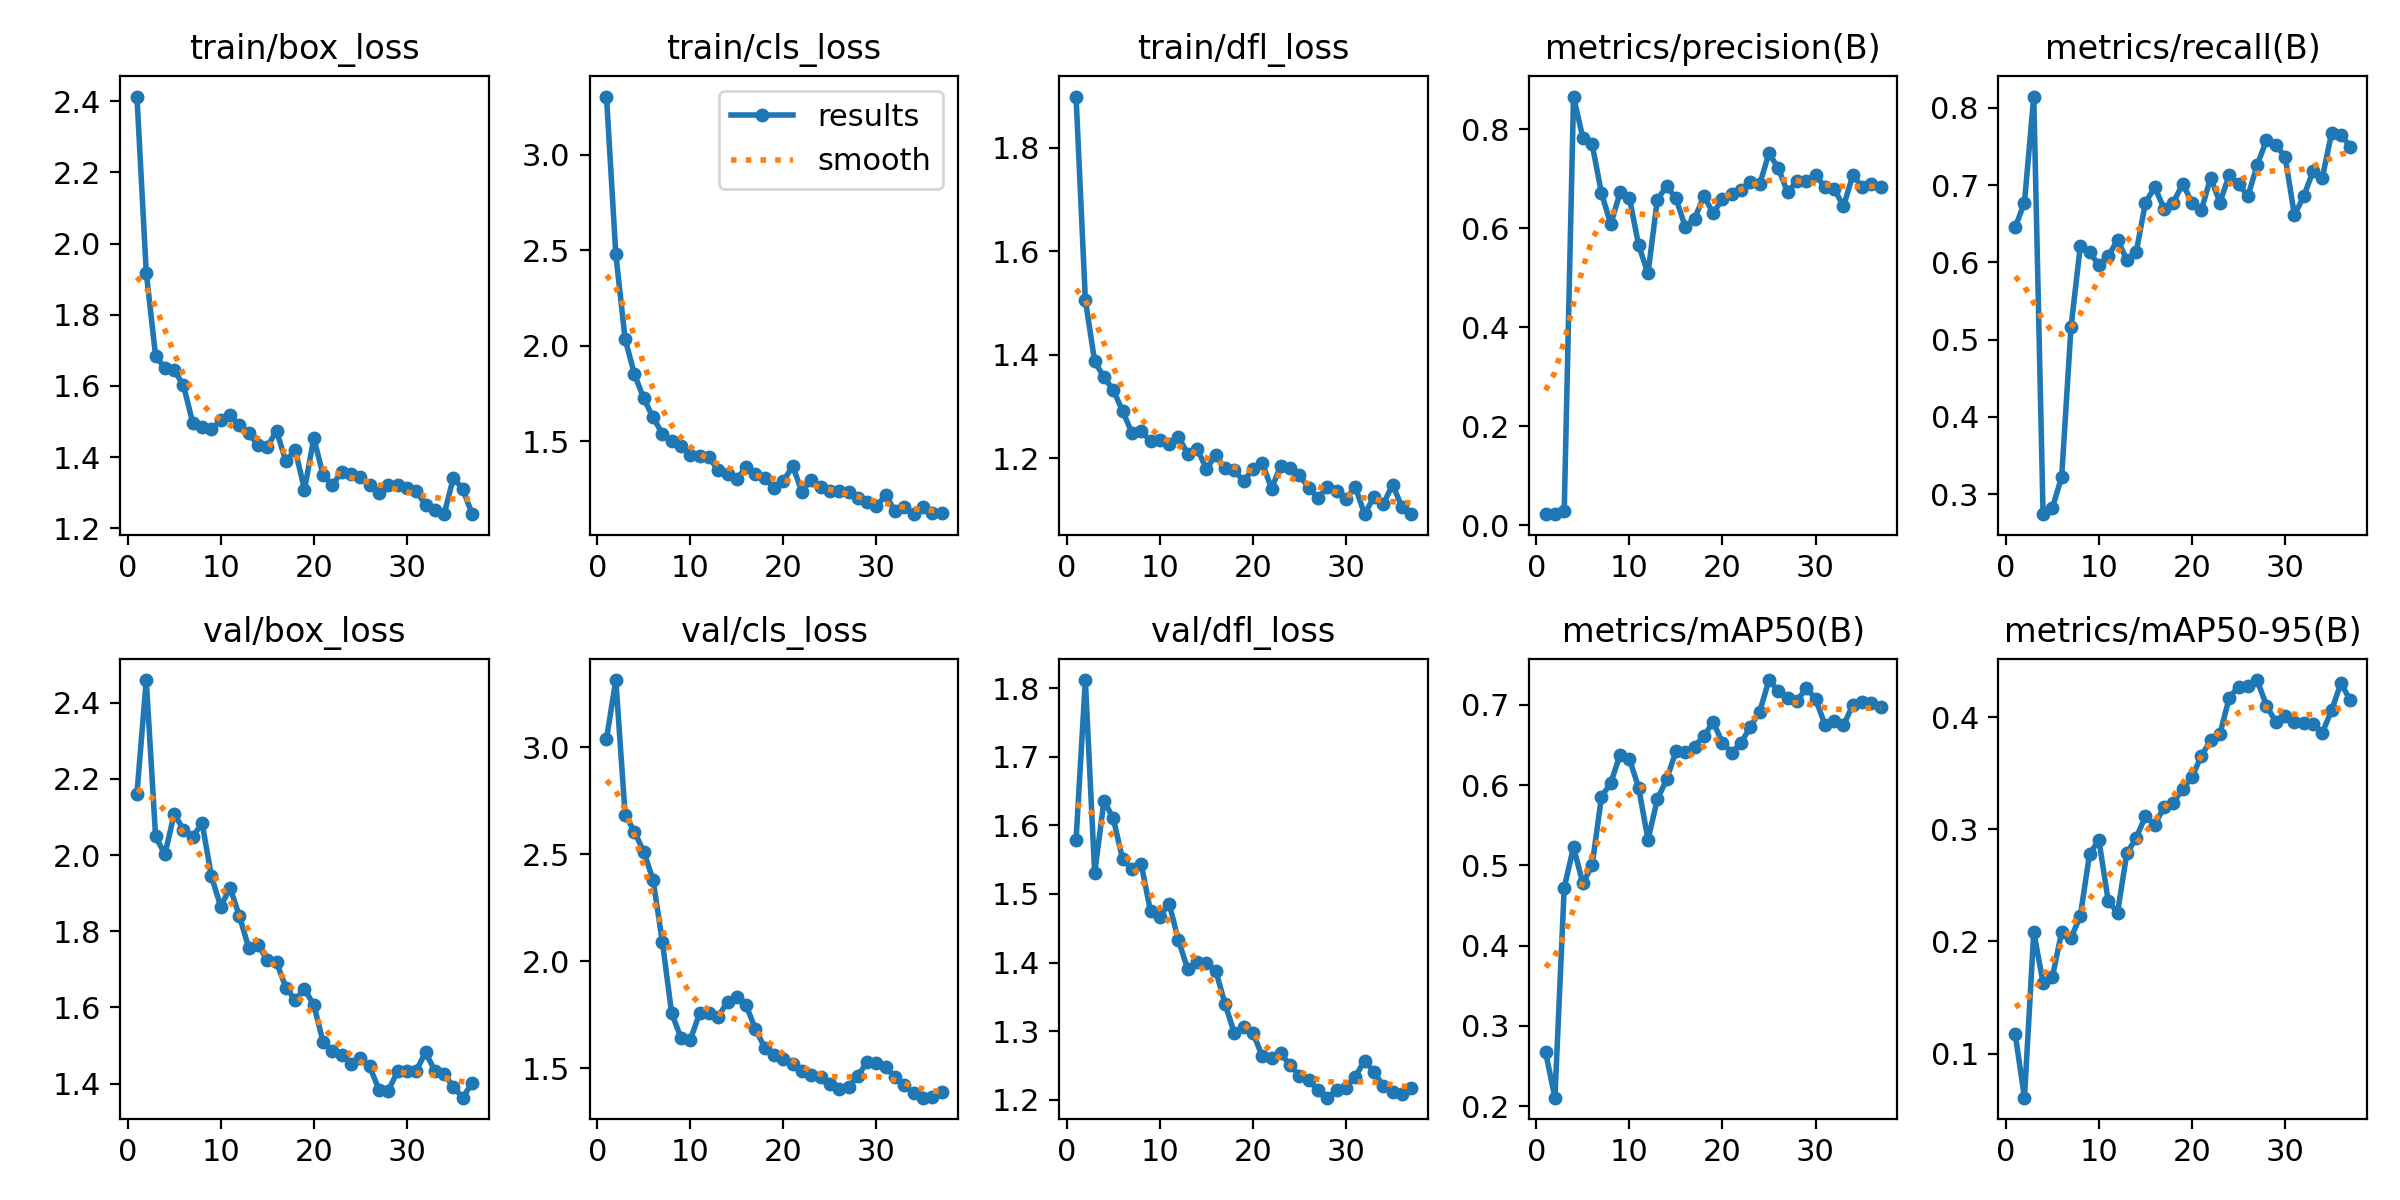

Source data for this figure (header and first rows):
epoch, time, train/box_loss, train/cls_loss, train/dfl_loss, metrics/precision(B), metrics/recall(B), metrics/mAP50(B), metrics/mAP50-95(B), val/box_loss, val/cls_loss, val/dfl_loss, lr/pg0, lr/pg1, lr/pg2
1, 2.983, 2.413, 3.304, 1.899, 0.02222, 0.6452, 0.2671, 0.1176, 2.162, 3.039, 1.578, 0.00014, 0.00014, 0.08614
2, 5.814, 1.918, 2.479, 1.506, 0.02333, 0.6774, 0.2106, 0.06064, 2.459, 3.314, 1.812, 0.0002843, 0.0002843, 0.07128
3, 8.528, 1.685, 2.035, 1.387, 0.02806, 0.8145, 0.4722, 0.2084, 2.049, 2.685, 1.531, 0.0004226, 0.0004226, 0.05642
4, 11.22, 1.65, 1.851, 1.356, 0.8657, 0.2742, 0.5225, 0.1631, 2.001, 2.606, 1.636, 0.000555, 0.000555, 0.04156
5, 13.86, 1.644, 1.724, 1.332, 0.7822, 0.2823, 0.4775, 0.1683, 2.108, 2.512, 1.61, 0.0006814, 0.0006814, 0.02668
6, 16.53, 1.601, 1.625, 1.291, 0.7693, 0.3227, 0.4998, 0.2087, 2.067, 2.382, 1.551, 0.0008019, 0.0008019, 0.0118
7, 19.23, 1.496, 1.54, 1.249, 0.6708, 0.5161, 0.5852, 0.2032, 2.048, 2.091, 1.536, 0.0008812, 0.0008812, 0.0008812
8, 21.88, 1.484, 1.499, 1.252, 0.6074, 0.621, 0.6026, 0.2227, 2.084, 1.757, 1.544, 0.0008614, 0.0008614, 0.0008614
9, 24.61, 1.478, 1.476, 1.232, 0.6722, 0.6129, 0.6378, 0.2783, 1.944, 1.643, 1.475, 0.0008416, 0.0008416, 0.0008416
10, 27.32, 1.504, 1.427, 1.235, 0.661, 0.5968, 0.6326, 0.2903, 1.865, 1.633, 1.467, 0.0008218, 0.0008218, 0.0008218
11, 30.07, 1.517, 1.425, 1.227, 0.5652, 0.608, 0.5966, 0.2361, 1.914, 1.757, 1.486, 0.000802, 0.000802, 0.000802
12, 32.82, 1.489, 1.418, 1.241, 0.5084, 0.629, 0.5318, 0.2259, 1.84, 1.761, 1.432, 0.0007822, 0.0007822, 0.0007822
13, 35.51, 1.469, 1.348, 1.208, 0.6572, 0.603, 0.582, 0.2788, 1.757, 1.741, 1.39, 0.0007624, 0.0007624, 0.0007624
14, 38.17, 1.433, 1.329, 1.218, 0.6847, 0.6131, 0.6069, 0.2924, 1.764, 1.812, 1.401, 0.0007426, 0.0007426, 0.0007426
15, 40.97, 1.429, 1.304, 1.179, 0.6602, 0.6774, 0.6419, 0.3119, 1.725, 1.833, 1.399, 0.0007228, 0.0007228, 0.0007228
16, 43.8, 1.474, 1.363, 1.205, 0.6027, 0.6973, 0.6409, 0.3039, 1.719, 1.794, 1.388, 0.000703, 0.000703, 0.000703
17, 46.64, 1.388, 1.328, 1.18, 0.6189, 0.6694, 0.6479, 0.3201, 1.652, 1.684, 1.34, 0.0006832, 0.0006832, 0.0006832
18, 49.66, 1.42, 1.308, 1.176, 0.6647, 0.6774, 0.661, 0.324, 1.62, 1.596, 1.297, 0.0006634, 0.0006634, 0.0006634
19, 52.6, 1.309, 1.254, 1.155, 0.6302, 0.7016, 0.6786, 0.3361, 1.648, 1.564, 1.306, 0.0006436, 0.0006436, 0.0006436
20, 55.68, 1.454, 1.29, 1.178, 0.6585, 0.6774, 0.6525, 0.3468, 1.607, 1.542, 1.298, 0.0006238, 0.0006238, 0.0006238
21, 58.76, 1.349, 1.371, 1.191, 0.6687, 0.6673, 0.6402, 0.3655, 1.509, 1.519, 1.263, 0.000604, 0.000604, 0.000604
22, 61.86, 1.322, 1.235, 1.141, 0.6764, 0.7097, 0.6524, 0.3795, 1.486, 1.488, 1.261, 0.0005842, 0.0005842, 0.0005842
23, 64.94, 1.359, 1.3, 1.185, 0.6927, 0.6774, 0.6728, 0.3853, 1.474, 1.467, 1.268, 0.0005644, 0.0005644, 0.0005644
24, 67.99, 1.353, 1.262, 1.18, 0.6885, 0.713, 0.6914, 0.4175, 1.451, 1.46, 1.25, 0.0005446, 0.0005446, 0.0005446
25, 71.01, 1.343, 1.242, 1.166, 0.7513, 0.7016, 0.7307, 0.4274, 1.466, 1.425, 1.235, 0.0005248, 0.0005248, 0.0005248
26, 74.16, 1.322, 1.24, 1.142, 0.7207, 0.6855, 0.7171, 0.4279, 1.445, 1.402, 1.228, 0.000505, 0.000505, 0.000505
27, 77.36, 1.3, 1.234, 1.123, 0.6725, 0.7258, 0.7084, 0.4333, 1.384, 1.411, 1.214, 0.0004852, 0.0004852, 0.0004852
28, 80.48, 1.322, 1.204, 1.144, 0.6949, 0.7581, 0.7046, 0.4104, 1.381, 1.466, 1.203, 0.0004654, 0.0004654, 0.0004654
29, 83.57, 1.322, 1.183, 1.137, 0.6944, 0.7515, 0.7207, 0.396, 1.432, 1.528, 1.214, 0.0004456, 0.0004456, 0.0004456
30, 86.65, 1.315, 1.162, 1.121, 0.7063, 0.7369, 0.7075, 0.4012, 1.433, 1.526, 1.217, 0.0004258, 0.0004258, 0.0004258
31, 89.85, 1.305, 1.217, 1.144, 0.6833, 0.6612, 0.6753, 0.396, 1.433, 1.505, 1.234, 0.000406, 0.000406, 0.000406
32, 92.94, 1.267, 1.133, 1.091, 0.6798, 0.6855, 0.6798, 0.3954, 1.482, 1.458, 1.257, 0.0003862, 0.0003862, 0.0003862
33, 96.17, 1.252, 1.156, 1.125, 0.6438, 0.7177, 0.6742, 0.3939, 1.434, 1.42, 1.241, 0.0003664, 0.0003664, 0.0003664
34, 99.22, 1.24, 1.118, 1.11, 0.7066, 0.7097, 0.6997, 0.3862, 1.425, 1.383, 1.22, 0.0003466, 0.0003466, 0.0003466
35, 102.4, 1.343, 1.156, 1.148, 0.6838, 0.7675, 0.7032, 0.4063, 1.391, 1.363, 1.211, 0.0003268, 0.0003268, 0.0003268
36, 105.6, 1.31, 1.124, 1.106, 0.6881, 0.765, 0.7024, 0.4305, 1.363, 1.368, 1.208, 0.000307, 0.000307, 0.000307
37, 108.9, 1.241, 1.123, 1.092, 0.6837, 0.7498, 0.6974, 0.4152, 1.401, 1.389, 1.217, 0.0002872, 0.0002872, 0.0002872
